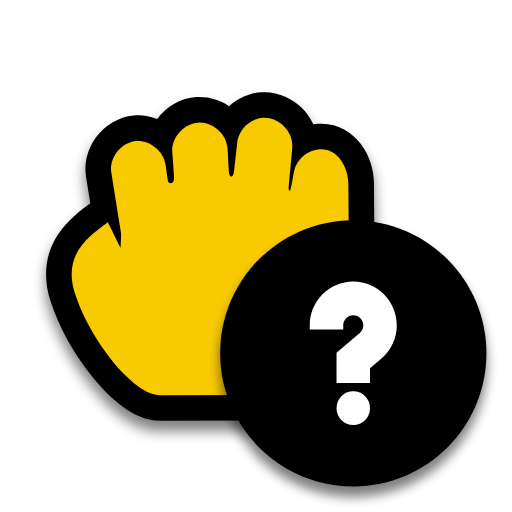
t = 0.00 s
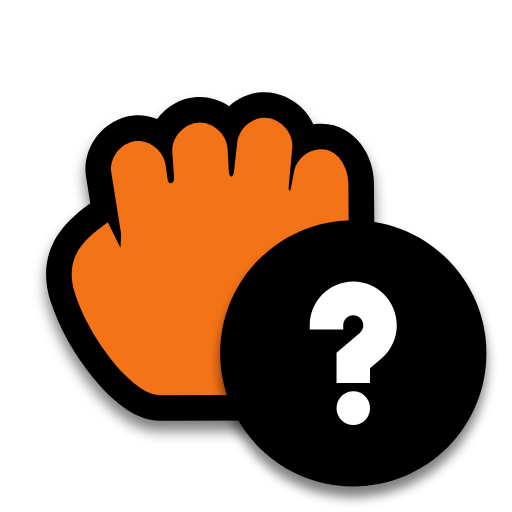
t = 0.04 s
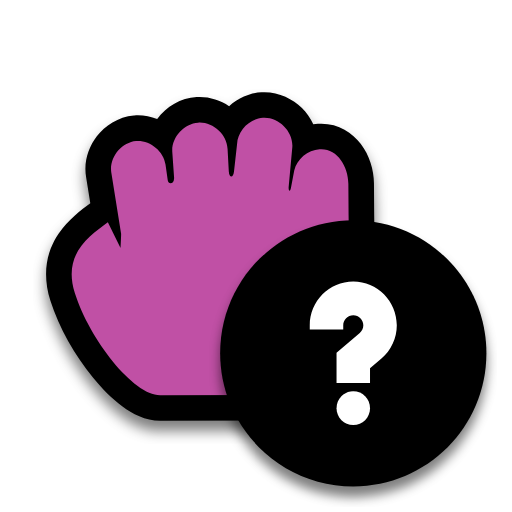
t = 0.08 s
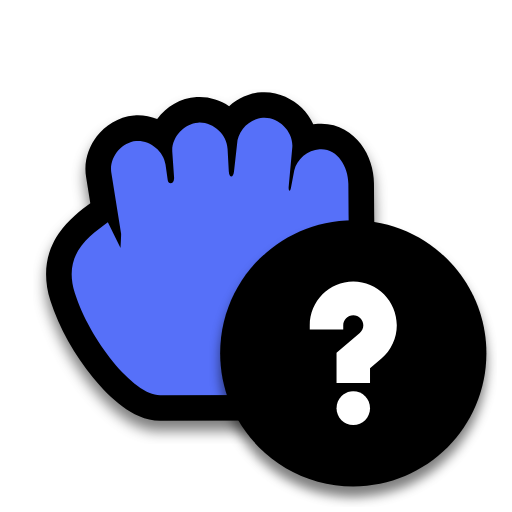
t = 0.12 s
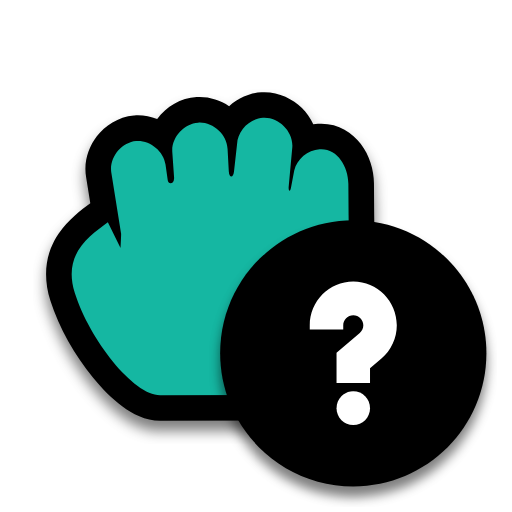
t = 0.16 s
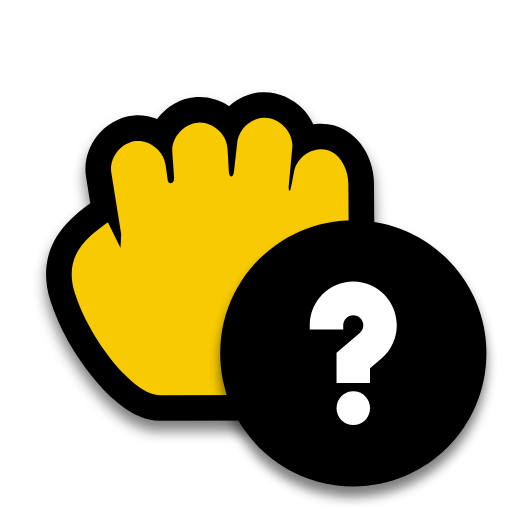
t = 0.20 s

The animated SVG that drew these frames (rendered in a browser with its animation timeline set to each time). Animation: 1 SMIL element (animate=1); one cycle of 0.20 s.

<?xml version="1.0"?>
<svg xmlns="http://www.w3.org/2000/svg" width="200" height="200" viewBox="0 0 200 200" fill="none">
  <g filter="url(#filter0_d)">
    <path d="M61.3985 46.5229C64.9827 41.6759 70.5726 38.3189 76.8093 37.9377C81.3913 37.652 85.8195 39.0054 89.4931 41.4746C92.9136 38.3606 97.3285 36.3358 102.091 36.0389C108.472 35.6329 114.125 38.41 117.948 42.2151C119.709 43.9686 121.257 46.1149 122.373 48.5465C122.969 48.4549 123.572 48.3898 124.179 48.3526C131.658 47.8317 137.458 51.6496 140.959 56.2556C144.347 60.7138 146.045 66.3501 146.079 71.6992L146.079 71.703L146.159 83.5808C146.173 85.6292 146.221 87.8329 146.272 90.176C146.65 107.423 147.193 132.228 135.369 158.31L132.718 164.158L62.6665 164.404L62.6488 164.404C56.8292 164.436 51.649 161.589 47.8575 158.812C43.8025 155.842 39.8966 151.886 36.3876 147.593C29.4056 139.051 23.0034 127.946 19.6962 117.477C16.3586 106.911 18.2262 98.1708 22.8721 91.3033C26.5582 85.8544 31.8817 81.9241 35.1517 79.5099L35.2742 79.4194L33.6418 69.2621C32.606 63.166 34.6147 57.4161 37.8231 53.2568C41.0457 49.0791 46.1167 45.676 52.2882 45.1238L52.3719 45.1163L52.4557 45.1102C55.5534 44.8854 58.6001 45.4074 61.3985 46.5229Z" fill="#000000"/>
  </g>
  <path d="M77.4256 47.9188C71.7685 48.2608 66.9389 53.7085 67.303 59.3382L68.0005 69.3175C68.1775 71.8541 65.8019 72.3843 65.526 70.4368L64.6517 64.2644C63.8782 58.9461 58.5637 54.6933 53.1794 55.084C47.2553 55.6141 42.4921 61.7892 43.5067 67.6233L47.3055 91.2608C47.3422 92.1706 47.081 96.8588 47.081 96.8588L42.1321 86.7827C34.9031 92.2022 24.3884 99.1327 29.2317 114.465C34.9639 132.611 52.1059 154.472 62.6023 154.405L126.262 154.181C138.579 127.009 136.28 101.63 136.159 83.648L136.079 71.7663C136.036 64.9579 131.653 57.8277 124.832 58.3315C120.218 58.5942 115.986 62.1364 114.934 66.6161L113.664 73.3479C113.286 75.3553 112.614 74.5296 112.765 72.9004L114.192 57.4386C114.586 51.3609 108.825 45.6265 102.719 46.0192C97.4413 46.3445 92.8075 51.0595 92.5967 56.3191L91.3948 67.0786C91.114 69.5922 89.5234 69.6541 89.3703 66.8549L88.8981 58.2194C88.6699 52.5118 83.1526 47.5579 77.4256 47.9188Z" fill="#F8CA01">
    <animate attributeName="fill" values="#F8CA01;#F47F02;#F65054;#884FF9;#2590F9;#0FC584;#F8CA01" dur="0.2s" repeatCount="1"/>
  </path>
  <g filter="url(#filter1_d)">
    <path d="M190 138C190 166.719 166.719 190 138 190C109.281 190 86 166.719 86 138C86 109.281 109.281 86 138 86C166.719 86 190 109.281 190 138Z" fill="#000000"/>
    <path d="M182 138C182 162.301 162.301 182 138 182C113.699 182 94 162.301 94 138C94 113.699 113.699 94 138 94C162.301 94 182 113.699 182 138Z" fill="#000000"/>
    <path d="M138 166C141.611 166 144.538 163.062 144.538 159.438C144.538 155.813 141.611 152.875 138 152.875C134.389 152.875 131.462 155.813 131.462 159.438C131.462 163.062 134.389 166 138 166Z" fill="white"/>
    <path d="M138 110C128.626 110 121 117.654 121 127.062V128.703H134.077V127.062C134.077 124.891 135.837 123.125 138 123.125C140.163 123.125 141.923 124.891 141.923 127.062C141.923 128.219 141.417 129.315 140.535 130.067L131.462 137.809V149.594H144.538V143.878L149.004 140.068C152.814 136.818 155 132.078 155 127.062C155 117.654 147.374 110 138 110Z" fill="white"/>
  </g>
  <defs>
    <filter id="filter0_d" x="13.0006" y="34.9995" width="138.419" height="138.405" filterUnits="userSpaceOnUse" color-interpolation-filters="sRGB">
      <feFlood flood-opacity="0" result="BackgroundImageFix"/>
      <feColorMatrix in="SourceAlpha" type="matrix" values="0 0 0 0 0 0 0 0 0 0 0 0 0 0 0 0 0 0 127 0"/>
      <feOffset dy="4"/>
      <feGaussianBlur stdDeviation="2.5"/>
      <feColorMatrix type="matrix" values="0 0 0 0 0 0 0 0 0 0 0 0 0 0 0 0 0 0 0.5 0"/>
      <feBlend mode="normal" in2="BackgroundImageFix" result="effect1_dropShadow"/>
      <feBlend mode="normal" in="SourceGraphic" in2="effect1_dropShadow" result="shape"/>
    </filter>
    <filter id="filter1_d" x="82" y="86" width="112" height="112" filterUnits="userSpaceOnUse" color-interpolation-filters="sRGB">
      <feFlood flood-opacity="0" result="BackgroundImageFix"/>
      <feColorMatrix in="SourceAlpha" type="matrix" values="0 0 0 0 0 0 0 0 0 0 0 0 0 0 0 0 0 0 127 0"/>
      <feOffset dy="4"/>
      <feGaussianBlur stdDeviation="2"/>
      <feColorMatrix type="matrix" values="0 0 0 0 0 0 0 0 0 0 0 0 0 0 0 0 0 0 0.5 0"/>
      <feBlend mode="normal" in2="BackgroundImageFix" result="effect1_dropShadow"/>
      <feBlend mode="normal" in="SourceGraphic" in2="effect1_dropShadow" result="shape"/>
    </filter>
  </defs>
</svg>
